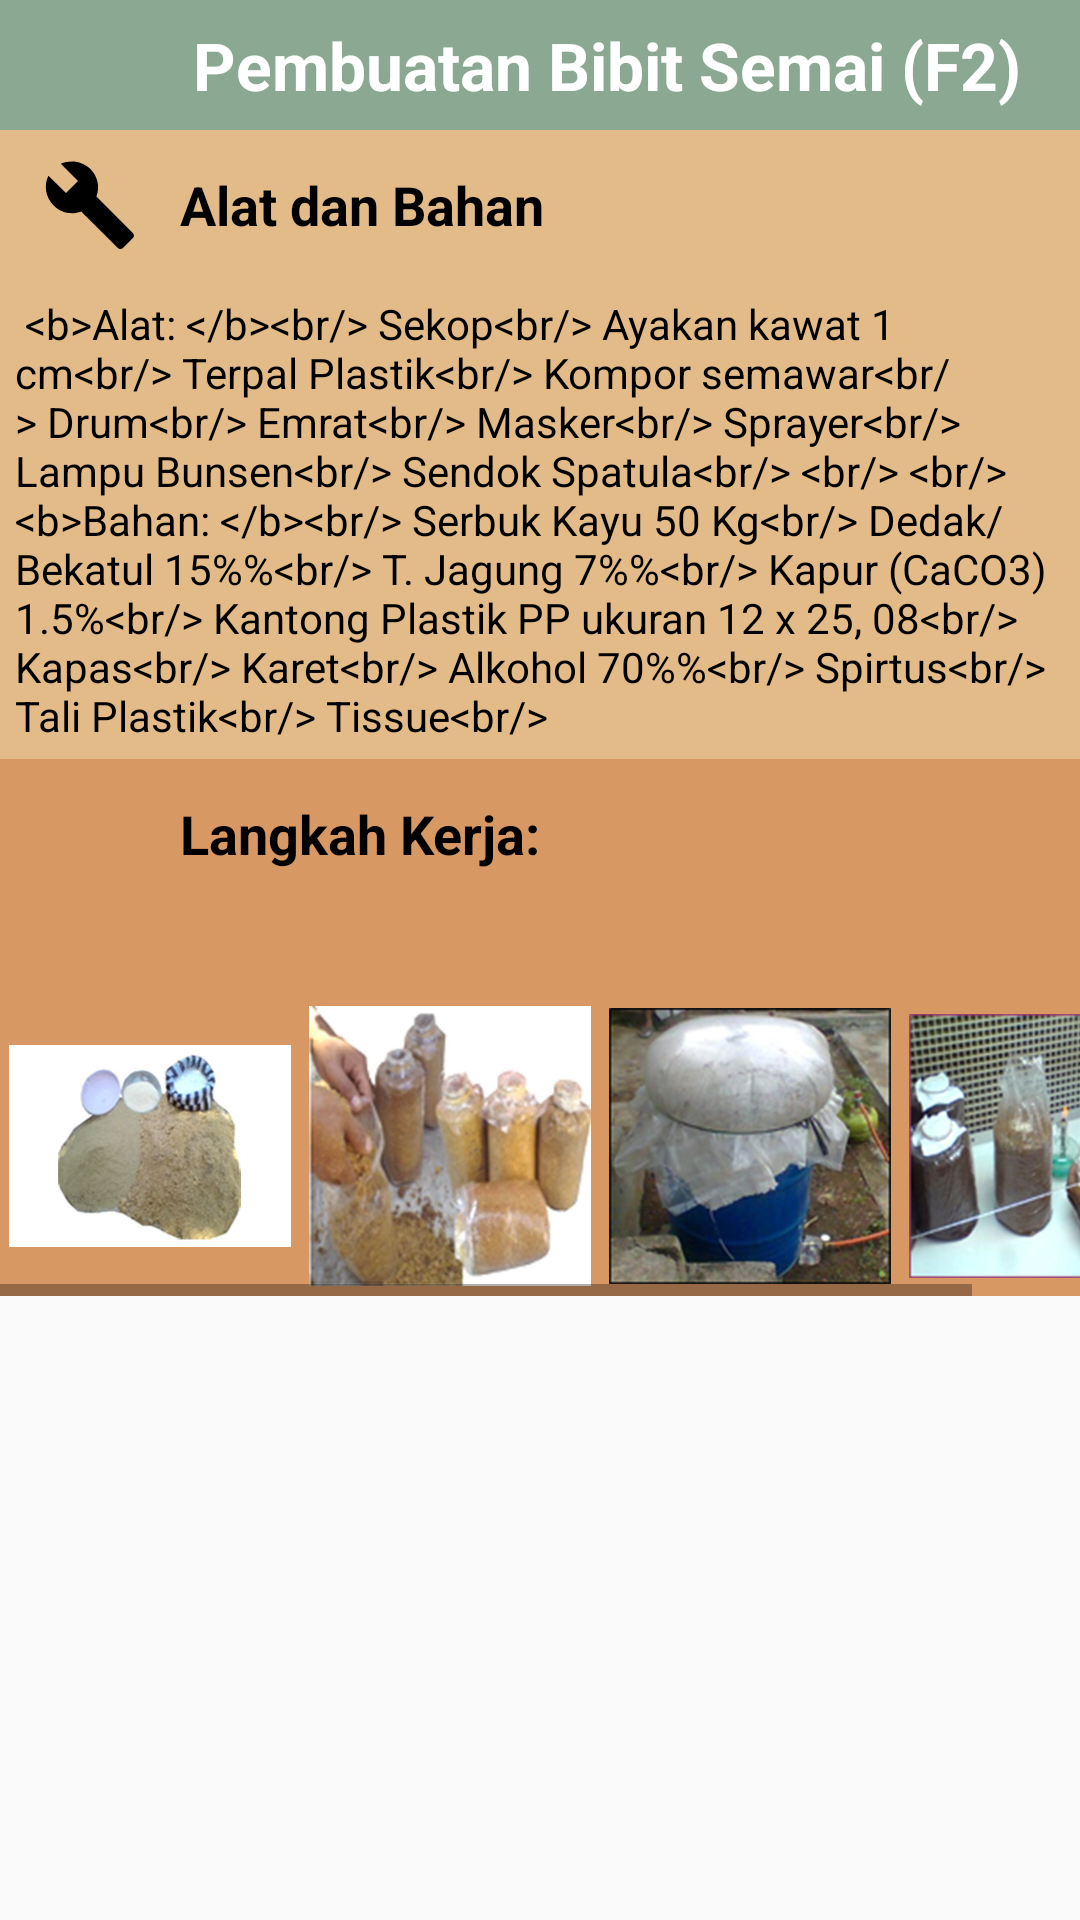

Android layout source for this screen:
<!-- AndroidManifest.xml: application theme AppTheme -->
<!-- res/layout/content_f2.xml -->
<?xml version="1.0" encoding="utf-8"?>
<LinearLayout xmlns:android="http://schemas.android.com/apk/res/android"
    xmlns:app="http://schemas.android.com/apk/res-auto"
    xmlns:tools="http://schemas.android.com/tools"
    android:layout_width="match_parent"
    android:layout_height="match_parent"
    android:orientation="vertical"
    app:layout_behavior="@string/appbar_scrolling_view_behavior"
    tools:context="biotrop.hrtz.mushroomcultivation.MainActivity"
    >

    <TextView
        style="@style/ChapterHeading"
        android:layout_width="match_parent"
        android:layout_height="wrap_content"
        android:text="@string/f2_title" />

    <ScrollView
        android:layout_width="match_parent"
        android:layout_height="match_parent"
        android:background="@drawable/side_nav_bar">

        <LinearLayout
            android:layout_width="match_parent"
            android:layout_height="match_parent"
            android:orientation="vertical">


                <RelativeLayout
                    android:layout_width="match_parent"
                    android:layout_height="match_parent"
                    android:animateLayoutChanges="true">

                    <ImageView
                        android:id="@+id/f2_iv_alatbahan"
                        style="@style/HeadingImage1"
                        android:src="@drawable/ic_build_black_18dp" />

                    <TextView
                        style="@style/Heading1"
                        android:layout_toRightOf="@id/f2_iv_alatbahan"
                        android:text="@string/f0_tv_tool_title" />

                    <TextView
                        android:id="@+id/f2_tv_alatbahan"
                        android:layout_below="@+id/f2_iv_alatbahan"
                        android:text="@string/f2_tool"
                        style="@style/TextContent1"/>
                </RelativeLayout>


                <RelativeLayout
                    android:layout_width="match_parent"
                    android:layout_height="match_parent">

                    <ImageView
                        android:id="@+id/f2_iv_procedure"
                        style="@style/HeadingImage2"
                        android:src="@drawable/ic_toc_black_18dp" />

                    <TextView
                        style="@style/Heading2"
                        android:layout_toRightOf="@id/f2_iv_procedure"
                        android:text="@string/f0_procedure_title" />

                    <TextView
                        android:id="@+id/f2_tv_procedure"
                        style="@style/TextContent2"
                        android:layout_below="@+id/f2_iv_procedure" />

                    <HorizontalScrollView
                        android:layout_width="match_parent"
                        android:background="@color/colorRowSecond"
                        android:layout_height="100dp"
                        android:layout_below="@+id/f2_tv_procedure">

                        <LinearLayout
                            android:id="@+id/mygallery"
                            android:layout_width="wrap_content"
                            android:layout_height="wrap_content"
                            android:orientation="horizontal"
                            >
                            <ImageView
                               style="@style/GalleryItem"
                                android:src="@drawable/f2_1" />
                            <ImageView
                                style="@style/GalleryItem"
                                android:src="@drawable/f2_2" />
                            <ImageView
                                style="@style/GalleryItem"
                                android:src="@drawable/f2_3" />
                            <ImageView
                                style="@style/GalleryItem"
                                android:src="@drawable/f2_4" />
                        </LinearLayout>

                    </HorizontalScrollView>
                </RelativeLayout>


        </LinearLayout>
    </ScrollView>
</LinearLayout>
<!-- resources referenced by this layout -->
<resources>
  <color name="colorRowSecond">#d89864</color>
  <!-- drawable ic_build_black_18dp (drawable) -->
  <?xml version="1.0" encoding="UTF-8" standalone="no"?>
  <vector xmlns:android="http://schemas.android.com/apk/res/android" android:height="18dp" android:viewportHeight="24.0" android:viewportWidth="24.0" android:width="18dp">
      <path android:fillColor="#000000" android:pathData="M22.7,19l-9.1,-9.1c0.9,-2.3 0.4,-5 -1.5,-6.9 -2,-2 -5,-2.4 -7.4,-1.3L9,6 6,9 1.6,4.7C0.4,7.1 0.9,10.1 2.9,12.1c1.9,1.9 4.6,2.4 6.9,1.5l9.1,9.1c0.4,0.4 1,0.4 1.4,0l2.3,-2.3c0.5,-0.4 0.5,-1.1 0.1,-1.4z"/>
  </vector>
  <string name="f0_procedure_title">Langkah Kerja: </string>
  <string name="f0_tv_tool_title">Alat dan Bahan</string>
  <string name="f2_title">Pembuatan Bibit Semai (F2)</string>
  <string name="f2_tool">
    
    &lt;b&gt;Alat: &lt;/b&gt;&lt;br/&gt;
    Sekop&lt;br/&gt;
    Ayakan kawat 1 cm&lt;br/&gt;
    Terpal Plastik&lt;br/&gt;
    Kompor semawar&lt;br/&gt;
    Drum&lt;br/&gt;
    Emrat&lt;br/&gt;
    Masker&lt;br/&gt;
    Sprayer&lt;br/&gt;
    Lampu Bunsen&lt;br/&gt;
    Sendok Spatula&lt;br/&gt;
    &lt;br/&gt;
    &lt;br/&gt;
    &lt;b&gt;Bahan: &lt;/b&gt;&lt;br/&gt;
    Serbuk Kayu 50 Kg&lt;br/&gt;
    Dedak/Bekatul 15%%&lt;br/&gt;
    T. Jagung 7%%&lt;br/&gt;
    Kapur (CaCO3) 1.5%&lt;br/&gt;
    Kantong Plastik PP ukuran 12 x 25, 08&lt;br/&gt;
    Kapas&lt;br/&gt;
    Karet&lt;br/&gt;
    Alkohol 70%%&lt;br/&gt;
    Spirtus&lt;br/&gt;
    Tali Plastik&lt;br/&gt;
    Tissue&lt;br/&gt;
  
    
  </string>
  <style name="ChapterHeading">
          <item name="android:gravity">center|right</item>
          <item name="android:textColor">#ffffff</item>
          <item name="android:textStyle">bold</item>
          <item name="android:textSize">22sp</item>
          <item name="android:paddingRight">20dp</item>
          <item name="android:paddingBottom">7dp</item>
          <item name="android:paddingTop">7dp</item>
          <item name="android:background">@color/colorPrimary</item>
      </style>
  <style name="GalleryItem">
          <item name="android:layout_height">match_parent</item>
          <item name="android:layout_width">100dp</item>
          <item name="android:padding">3dp</item>
          <item name="android:onClick">galleryClicked</item>
          <item name="android:clickable">true</item>
          <item name="android:foreground">?android:attr/selectableItemBackground</item>
      </style>
  <style name="Heading2" parent="@style/Heading1">
          <item name="android:background">@color/colorRowSecond</item>
      </style>
  <style name="HeadingImage1">
          <item name="android:adjustViewBounds">true</item>
          <item name="android:scaleType">fitCenter</item>
          <item name="android:background">@color/colorRowFirst</item>
          <item name="android:padding">9dp</item>
          <item name="android:layout_width">60dp</item>
          <item name="android:layout_height">50dp</item>
      </style>
  <style name="HeadingImage2" parent="@style/HeadingImage1">
          <item name="android:background">@color/colorRowSecond</item>
      </style>
  <style name="TextContent1">
          <item name="android:textColor">#000</item>
          <item name="android:background">@color/colorRowFirst</item>
          <item name="android:padding">5dp</item>
  
          <item name="android:layout_width">match_parent</item>
          <item name="android:layout_height">wrap_content</item>
      </style>
  <style name="TextContent2" parent="@style/TextContent1">
          <item name="android:background">@color/colorRowSecond</item>
      </style>
  <style name="AppTheme" parent="Theme.AppCompat.Light.NoActionBar">
          
          <item name="colorPrimary">@color/colorPrimary</item>
          <item name="colorPrimaryDark">@color/colorPrimaryDark</item>
          <item name="colorAccent">@color/colorAccent</item>
      </style>
  <color name="colorPrimary">#8ba892</color>
  <color name="colorRowFirst">#e3bb88</color>
  <color name="colorPrimaryDark">#303F9F</color>
  <color name="colorAccent">#FF4081</color>
</resources>
